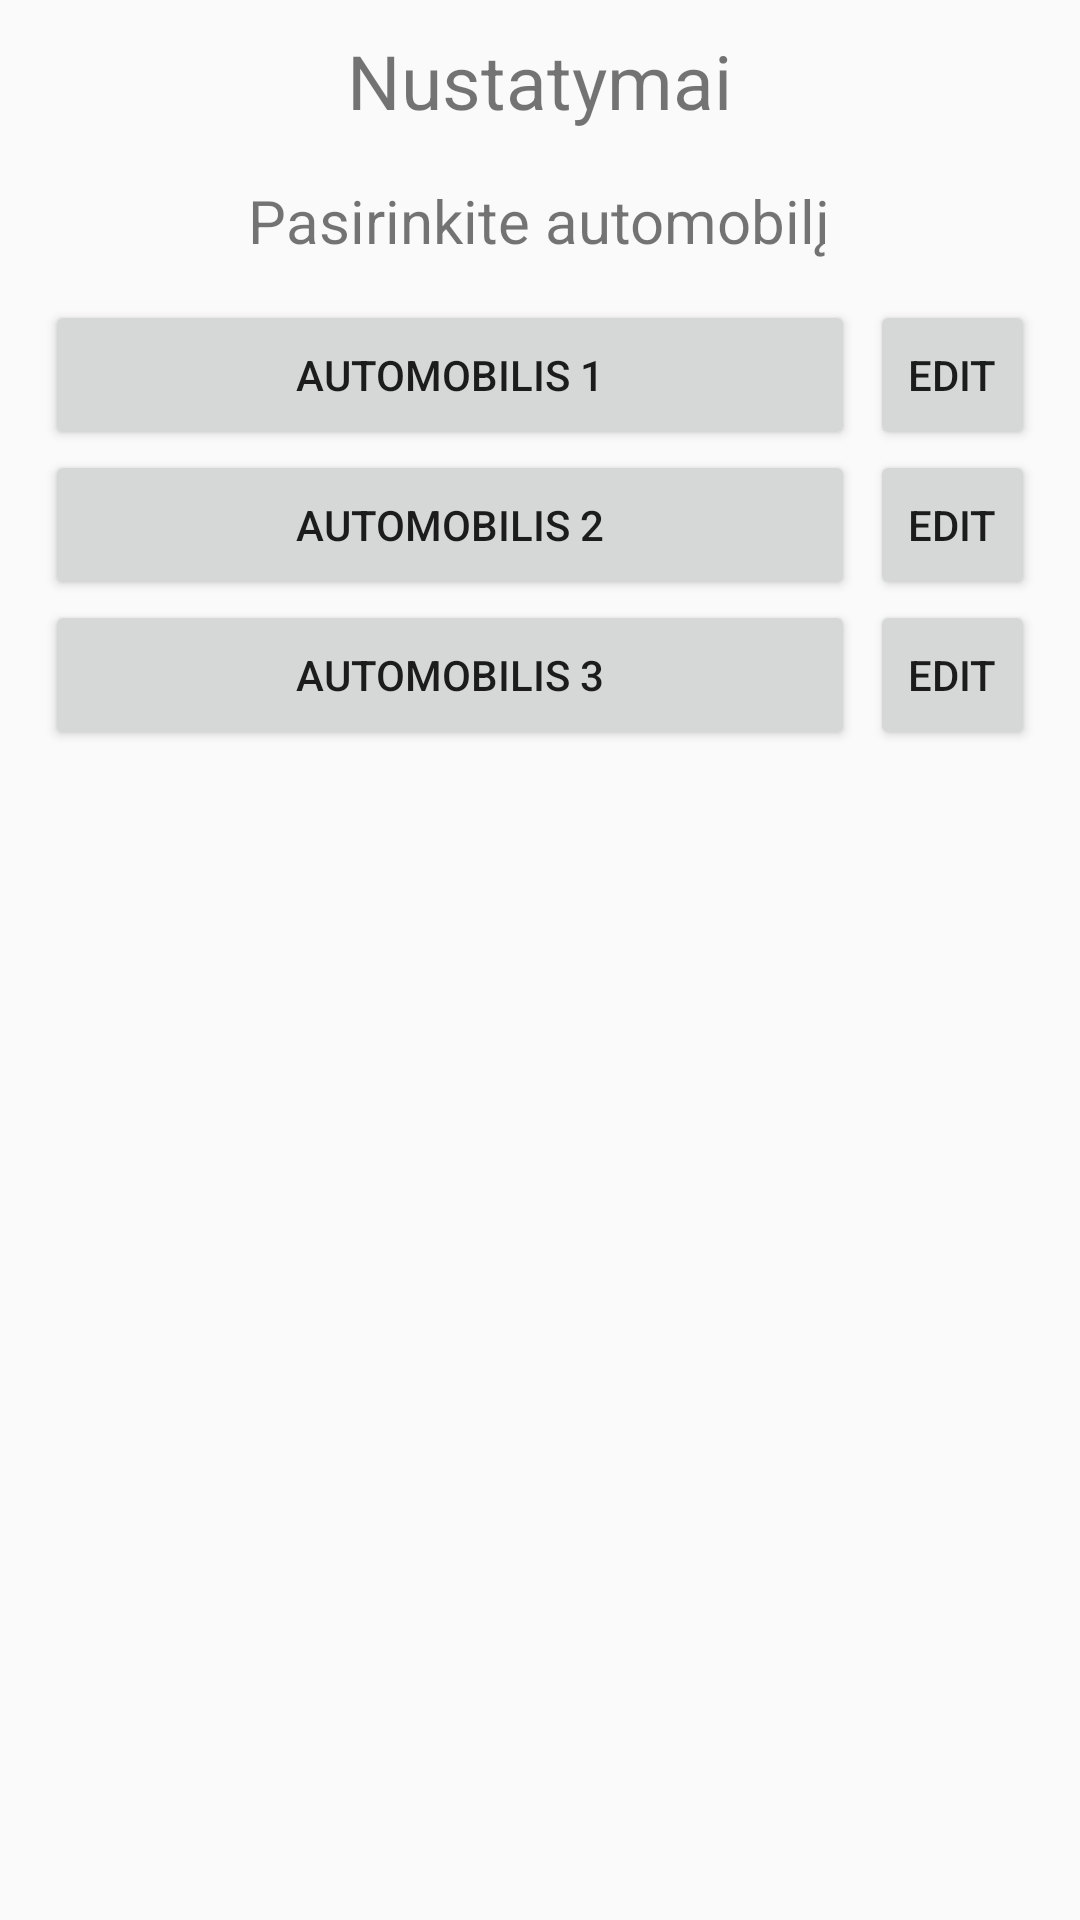

This screen was rendered from an Android layout file. Write that file and the resources it references.
<!-- AndroidManifest.xml: application theme AppTheme -->
<!-- res/layout/settings_layout.xml -->
<?xml version="1.0" encoding="utf-8"?>
<FrameLayout
    xmlns:android="http://schemas.android.com/apk/res/android" android:layout_width="match_parent"
    android:layout_height="match_parent">

    <TextView
        android:layout_width="wrap_content"
        android:layout_height="wrap_content"
        android:textSize="25sp"
        android:text="Nustatymai"
        android:autoSizeMaxTextSize="350sp"
        android:layout_gravity="center_horizontal"
        android:layout_marginTop="10sp"
        android:id="@+id/textTitle"/>

    
    
    
    
    
    
    
    
    
    

    
        
        
        
        
        
        
        
        

    
        
        
        
        
        
        
        
        
        

    
        
        
        
        
        
        
        
        

    
        
        
        
        
        
        
        
        
        

    
        
        
        
        
        
        
        
        
    
    
        
        
        
        
        
        
        
        
        

    
        
        
        
        
        
        
        
        

    <TextView
        android:layout_width="wrap_content"
        android:layout_height="wrap_content"
        android:text="Pasirinkite automobilį"
        android:id="@+id/textView_v"
        android:layout_gravity="center_horizontal"
        android:layout_marginTop="60sp"
        android:textSize="20sp"/>

    
        
        
        
        
        
        
        

    <Button
        android:layout_width="match_parent"
        android:layout_height="50sp"
        android:text="Automobilis 1"
        android:id="@+id/button_automobilis1"
        android:layout_marginStart="15sp"
        android:layout_marginEnd="75sp"
        android:layout_marginTop="100sp"/>
    <Button
        android:layout_width="55sp"
        android:layout_height="50sp"
        android:text="Edit"
        android:id="@+id/button_automobilis1_edit"
        android:layout_gravity="end"
        android:layout_marginEnd="15sp"
        android:layout_marginTop="100sp"/>

    <Button
        android:layout_width="match_parent"
        android:layout_height="50sp"
        android:text="Automobilis 2"
        android:id="@+id/button_automobilis2"
        android:layout_marginStart="15sp"
        android:layout_marginEnd="75sp"
        android:layout_marginTop="150sp"/>
    <Button
        android:layout_width="55sp"
        android:layout_height="50sp"
        android:text="Edit"
        android:id="@+id/button_automobilis2_edit"
        android:layout_gravity="end"
        android:layout_marginEnd="15sp"
        android:layout_marginTop="150sp"/>

    <Button
        android:layout_width="match_parent"
        android:layout_height="50sp"
        android:text="Automobilis 3"
        android:id="@+id/button_automobilis3"
        android:layout_marginStart="15sp"
        android:layout_marginEnd="75sp"
        android:layout_marginTop="200sp"/>
    <Button
        android:layout_width="55sp"
        android:layout_height="50sp"
        android:text="Edit"
        android:id="@+id/button_automobilis3_edit"
        android:layout_gravity="end"
        android:layout_marginEnd="15sp"
        android:layout_marginTop="200sp"/>


    
        
        
        
        
        
        

    
        
        
        
        
        
        

    
        
        
        
        
        
        
        
        

    
        
        
        
        
        
        
        

    //Kiti mygtukai
    
        
        
        
        
        
        
        

    
        
        
        
        
        
        
        

    
        
        
        
        
        
        
        

    
        
        
        
        
        
        
        



</FrameLayout>
<!-- resources referenced by this layout -->
<resources>
  <style name="AppTheme" parent="Theme.AppCompat.Light.DarkActionBar">
          
          <item name="colorPrimary">@color/colorPrimary</item>
          <item name="colorPrimaryDark">@color/colorPrimaryDark</item>
          <item name="colorAccent">@color/colorAccent</item>
      </style>
  <!-- not gathered from this repository: default colours our renderer supplied (Android Studio template values) -->
  <color name="colorPrimary">#FF6200EE</color>
  <color name="colorPrimaryDark">#FF3700B3</color>
  <color name="colorAccent">#FF03DAC5</color>
</resources>
